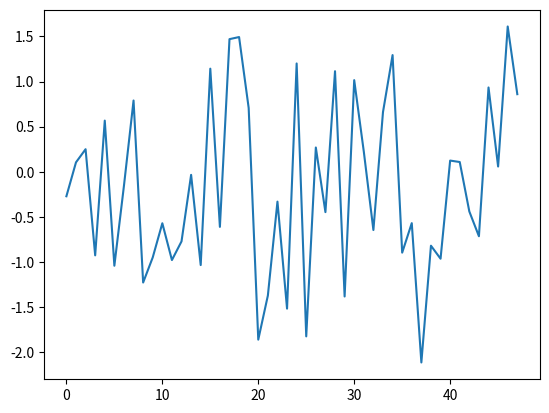

Write Python code to recreate this figure.
"""
======================
Plotting a time series
======================

This example shows how you can plot a single time series.
"""

import numpy as np
import matplotlib.pyplot as plt

# Parameters
n_samples, n_features = 100, 48

# Toy dataset
rng = np.random.RandomState(41)
X = rng.randn(n_samples, n_features)

# Plot the first time series
plt.plot(X[0])
plt.show()
